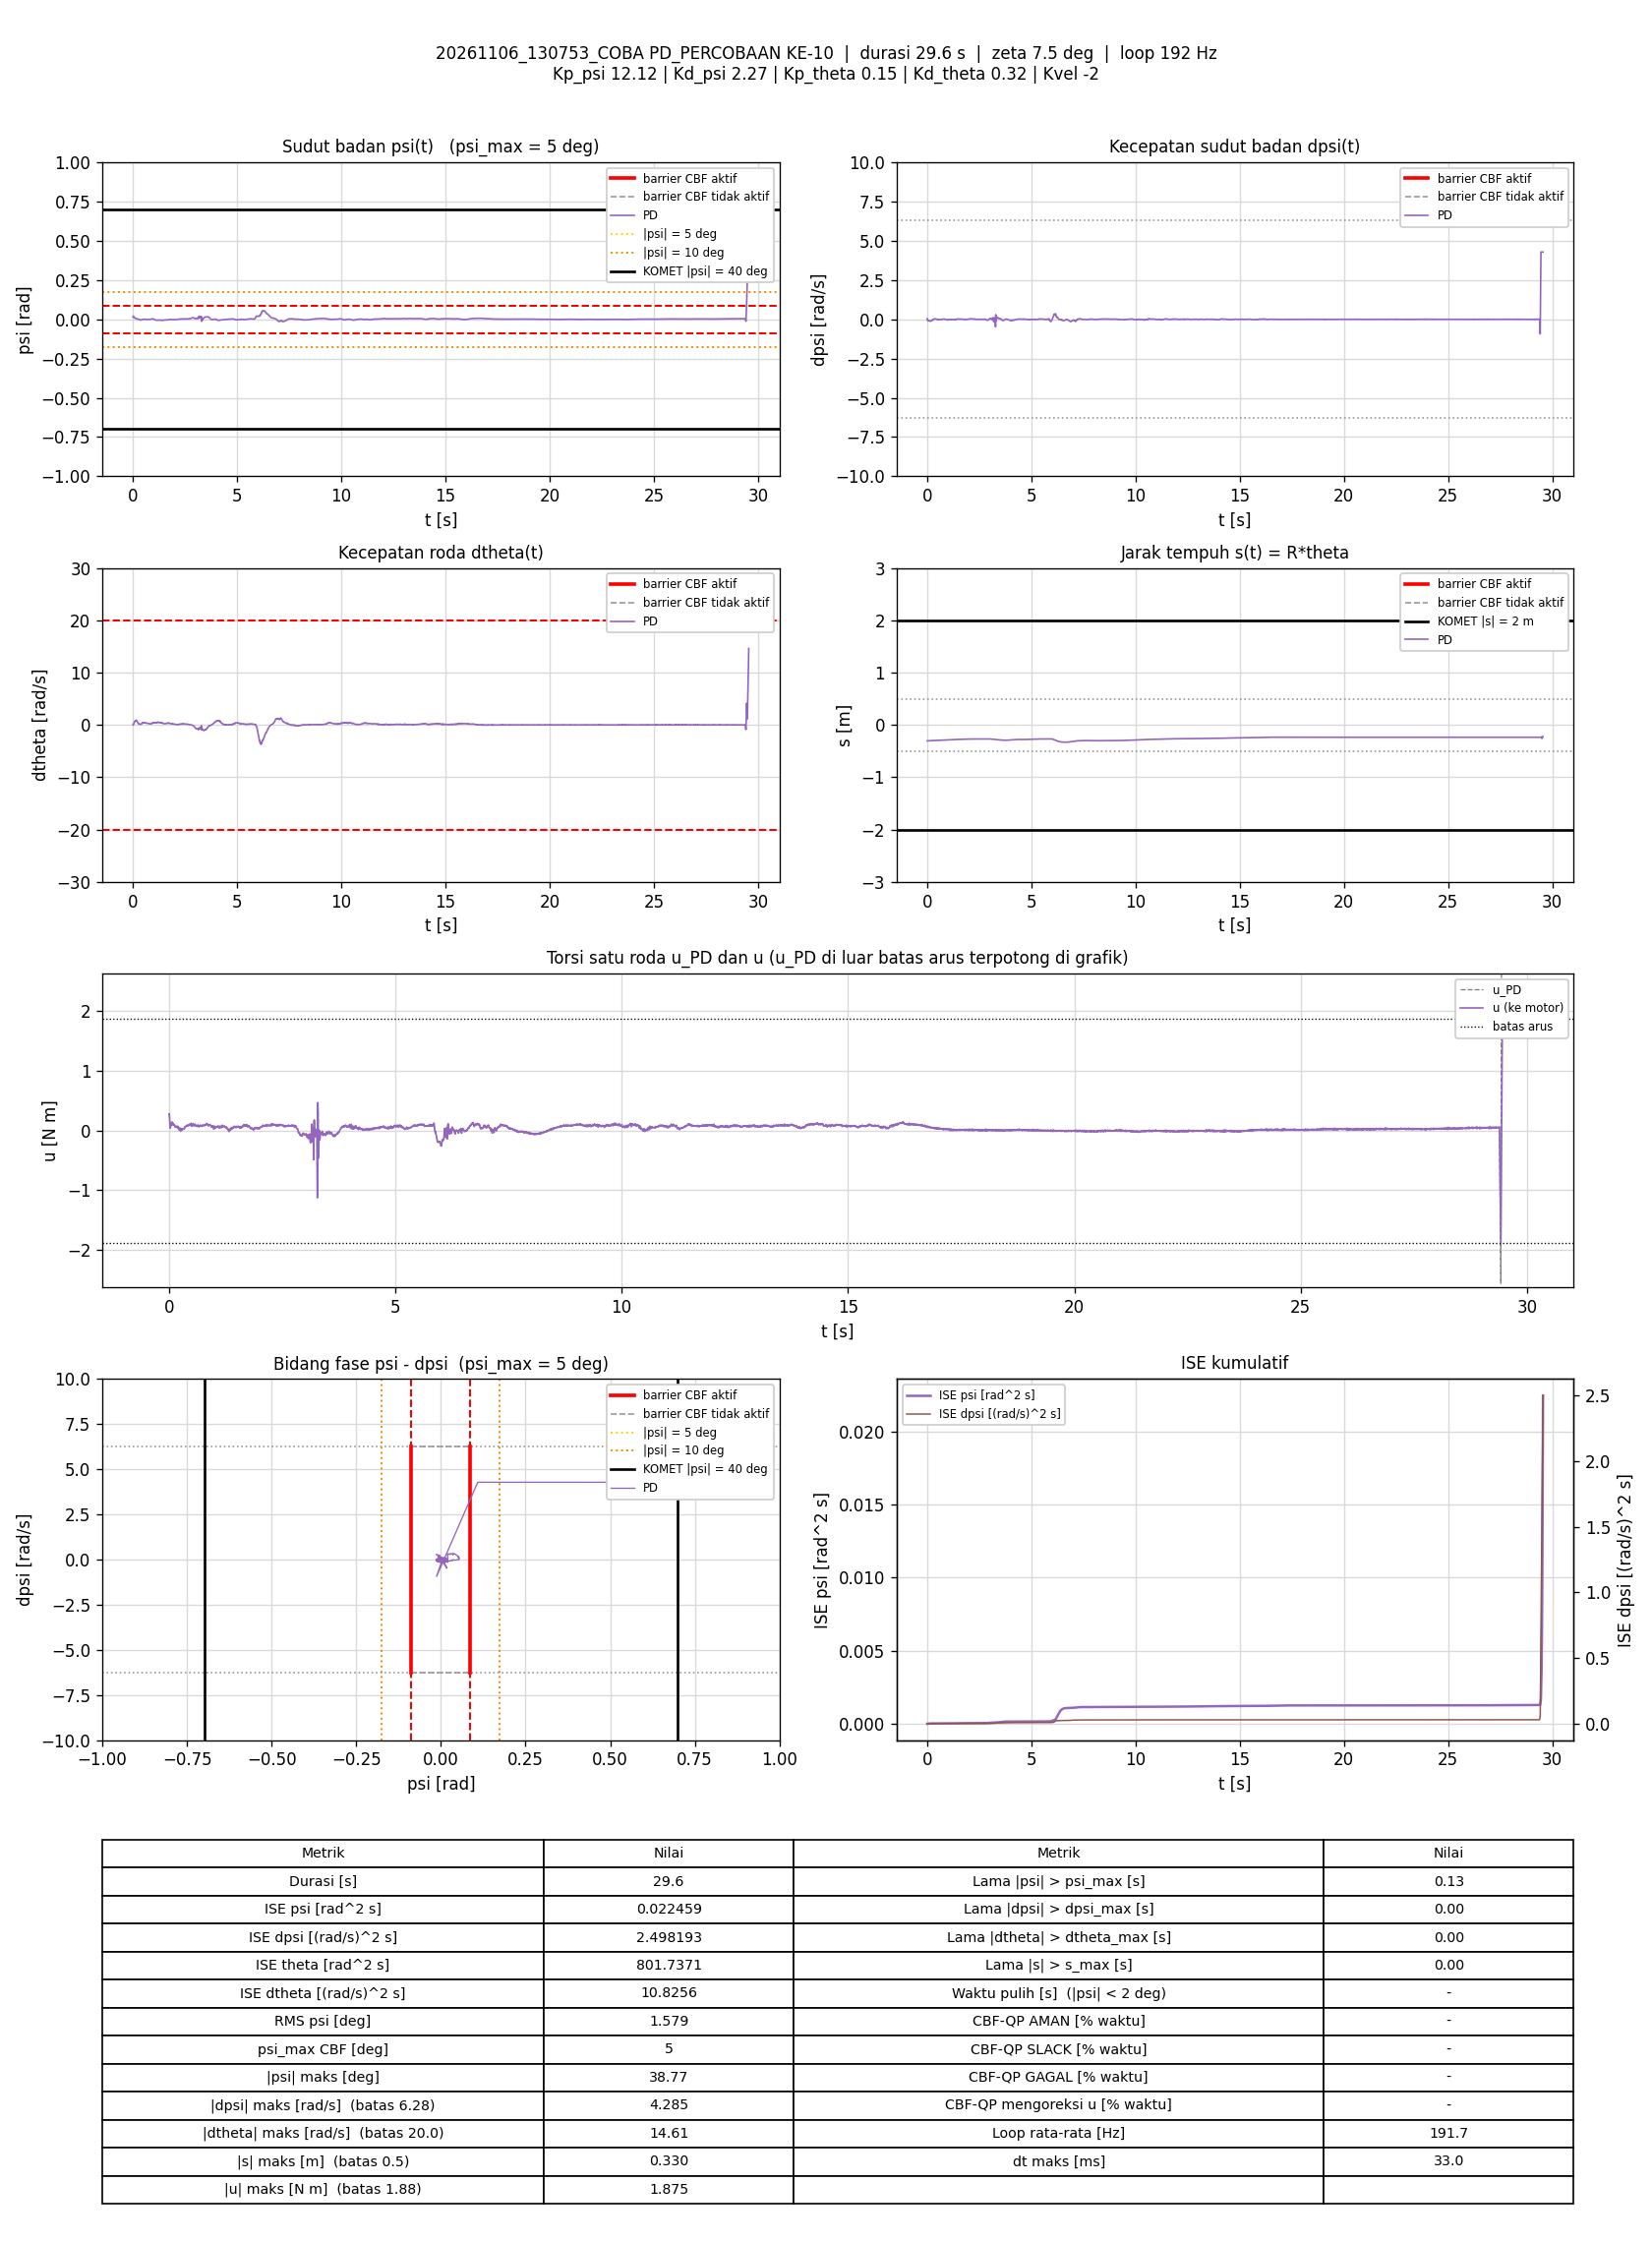

Source data for this figure (header and first rows):
t_s, theta_rad, dtheta_rad_s, psi_rad, dpsi_rad_s, error_theta, error_dtheta, error_psi, error_dpsi, u_PD_Nm, u_Nm, status_cbf, dorong_N, ISE_theta, ISE_dtheta, ISE_psi, ISE_dpsi, Kp_psi, Kd_psi, Kp_theta, Kd_theta, Kvel, Alpha_1, Alpha_2
0.005798, -6.117, 0.05194, 0.01395, 0.03941, 6.117, -0.05194, -0.01395, -0.03941, 0.2751, 0.2751, -, 0, 0.217, 1.5641096e-05, 1.1278007e-06, 9.0036049e-06, 12.12, 2.27, 0.15, 0.32, -2, 7.42, 8.45
0.01078, -6.117, 0.04589, 0.01442, 0.03994, 6.117, -0.04589, -0.01442, -0.03994, 0.2801, 0.2801, -, 0, 0.4034, 2.6136498e-05, 2.1635233e-06, 1.6953401e-05, 12.12, 2.27, 0.15, 0.32, -2, 7.42, 8.45
0.01575, -6.114, -0.005867, 0.01773, -0.002961, 6.114, 0.005867, -0.01773, 0.002961, 0.2063, 0.2063, -, 0, 0.5893, 2.6307685e-05, 3.726371e-06, 1.6996986e-05, 12.12, 2.27, 0.15, 0.32, -2, 7.42, 8.45
0.02076, -6.11, -0.01108, 0.01981, -0.05865, 6.11, 0.01108, -0.01981, 0.05865, 0.1034, 0.1034, -, 0, 0.7764, 2.6922491e-05, 5.691946e-06, 3.4233304e-05, 12.12, 2.27, 0.15, 0.32, -2, 7.42, 8.45
0.02587, -6.107, 0.05485, 0.0205, -0.09822, 6.107, -0.05485, -0.0205, 0.09822, 0.04307, 0.04307, -, 0, 0.9666, 4.2269258e-05, 7.8358718e-06, 8.3442059e-05, 12.12, 2.27, 0.15, 0.32, -2, 7.42, 8.45
0.03089, -6.105, 0.1279, 0.01971, -0.1053, 6.105, -0.1279, -0.01971, 0.1053, 0.04086, 0.04086, -, 0, 1.154, 0.0001244, 9.7887748e-06, 0.0001391, 12.12, 2.27, 0.15, 0.32, -2, 7.42, 8.45
0.03576, -6.103, 0.2131, 0.01816, -0.1028, 6.103, -0.2131, -0.01816, 0.1028, 0.05501, 0.05501, -, 0, 1.335, 0.0003454, 1.1393368e-05, 0.0001905, 12.12, 2.27, 0.15, 0.32, -2, 7.42, 8.45
0.04166, -6.102, 0.2889, 0.0164, -0.0885, 6.102, -0.2889, -0.0164, 0.0885, 0.09039, 0.09039, -, 0, 1.555, 0.0008381, 1.2981787e-05, 0.0002368, 12.12, 2.27, 0.15, 0.32, -2, 7.42, 8.45
0.04675, -6.1, 0.354, 0.01495, -0.07477, 6.1, -0.354, -0.01495, 0.07477, 0.1247, 0.1247, -, 0, 1.744, 0.001476, 1.4120213e-05, 0.0002652, 12.12, 2.27, 0.15, 0.32, -2, 7.42, 8.45
0.05276, -6.098, 0.385, 0.0139, -0.0817, 6.098, -0.385, -0.0139, 0.0817, 0.1062, 0.1062, -, 0, 1.968, 0.002367, 1.5281419e-05, 0.0003053, 12.12, 2.27, 0.15, 0.32, -2, 7.42, 8.45
0.05867, -6.095, 0.4022, 0.01338, -0.0857, 6.095, -0.4022, -0.01338, 0.0857, 0.09639, 0.09639, -, 0, 2.187, 0.003322, 1.6338593e-05, 0.0003487, 12.12, 2.27, 0.15, 0.32, -2, 7.42, 8.45
0.06383, -6.092, 0.4592, 0.01213, -0.08596, 6.092, -0.4592, -0.01213, 0.08596, 0.09879, 0.09879, -, 0, 2.379, 0.00441, 1.709745e-05, 0.0003868, 12.12, 2.27, 0.15, 0.32, -2, 7.42, 8.45
0.06876, -6.089, 0.4997, 0.01105, -0.07983, 6.089, -0.4997, -0.01105, 0.07983, 0.1126, 0.1126, -, 0, 2.561, 0.005641, 1.769951e-05, 0.0004182, 12.12, 2.27, 0.15, 0.32, -2, 7.42, 8.45
0.07375, -6.086, 0.5592, 0.01012, -0.07104, 6.086, -0.5592, -0.01012, 0.07104, 0.1403, 0.1403, -, 0, 2.746, 0.007203, 1.8210796e-05, 0.0004435, 12.12, 2.27, 0.15, 0.32, -2, 7.42, 8.45
0.07866, -6.083, 0.5852, 0.00943, -0.07237, 6.083, -0.5852, -0.00943, 0.07237, 0.1373, 0.1373, -, 0, 2.928, 0.008883, 1.8646981e-05, 0.0004692, 12.12, 2.27, 0.15, 0.32, -2, 7.42, 8.45
0.08475, -6.079, 0.6075, 0.009287, -0.07997, 6.079, -0.6075, -0.009287, 0.07997, 0.1254, 0.1254, -, 0, 3.153, 0.01113, 1.9172838e-05, 0.0005081, 12.12, 2.27, 0.15, 0.32, -2, 7.42, 8.45
0.08984, -6.075, 0.5941, 0.008799, -0.08916, 6.075, -0.5941, -0.008799, 0.08916, 0.09436, 0.09436, -, 0, 3.341, 0.01293, 1.9566633e-05, 0.0005486, 12.12, 2.27, 0.15, 0.32, -2, 7.42, 8.45
0.09487, -6.07, 0.6885, 0.008377, -0.09436, 6.07, -0.6885, -0.008377, 0.09436, 0.1077, 0.1077, -, 0, 3.526, 0.01531, 1.9919757e-05, 0.0005934, 12.12, 2.27, 0.15, 0.32, -2, 7.42, 8.45
0.09975, -6.066, 0.6933, 0.007628, -0.09742, 6.066, -0.6933, -0.007628, 0.09742, 0.09316, 0.09316, -, 0, 3.706, 0.01766, 2.0203911e-05, 0.0006397, 12.12, 2.27, 0.15, 0.32, -2, 7.42, 8.45
0.1048, -6.062, 0.7309, 0.007155, -0.09542, 6.062, -0.7309, -0.007155, 0.09542, 0.104, 0.104, -, 0, 3.89, 0.02033, 2.0459992e-05, 0.0006853, 12.12, 2.27, 0.15, 0.32, -2, 7.42, 8.45
0.1098, -6.058, 0.748, 0.006584, -0.09702, 6.058, -0.748, -0.006584, 0.09702, 0.09893, 0.09893, -, 0, 4.073, 0.02313, 2.0676729e-05, 0.0007323, 12.12, 2.27, 0.15, 0.32, -2, 7.42, 8.45
0.1149, -6.054, 0.7655, 0.006269, -0.09849, 6.054, -0.7655, -0.006269, 0.09849, 0.09736, 0.09736, -, 0, 4.26, 0.02612, 2.0877238e-05, 0.0007818, 12.12, 2.27, 0.15, 0.32, -2, 7.42, 8.45
0.1208, -6.048, 0.8037, 0.006042, -0.1039, 6.048, -0.8037, -0.006042, 0.1039, 0.09445, 0.09445, -, 0, 4.476, 0.02993, 2.1092415e-05, 0.0008455, 12.12, 2.27, 0.15, 0.32, -2, 7.42, 8.45
0.1257, -6.043, 0.7931, 0.006035, -0.1063, 6.043, -0.7931, -0.006035, 0.1063, 0.08552, 0.08552, -, 0, 4.655, 0.03301, 2.1271102e-05, 0.000901, 12.12, 2.27, 0.15, 0.32, -2, 7.42, 8.45
0.1308, -6.037, 0.8402, 0.006315, -0.1165, 6.037, -0.8402, -0.006315, 0.1165, 0.08101, 0.08101, -, 0, 4.841, 0.03662, 2.1474748e-05, 0.0009703, 12.12, 2.27, 0.15, 0.32, -2, 7.42, 8.45
0.1359, -6.032, 0.8318, 0.006334, -0.1258, 6.032, -0.8318, -0.006334, 0.1258, 0.05737, 0.05737, -, 0, 5.028, 0.04017, 2.1680815e-05, 0.001052, 12.12, 2.27, 0.15, 0.32, -2, 7.42, 8.45
0.1409, -6.027, 0.8469, 0.006109, -0.1287, 6.027, -0.8469, -0.006109, 0.1287, 0.05281, 0.05281, -, 0, 5.209, 0.04373, 2.1866174e-05, 0.001134, 12.12, 2.27, 0.15, 0.32, -2, 7.42, 8.45
0.1458, -6.022, 0.8816, 0.005461, -0.1279, 6.022, -0.8816, -0.005461, 0.1279, 0.05791, 0.05791, -, 0, 5.388, 0.04758, 2.2013757e-05, 0.001215, 12.12, 2.27, 0.15, 0.32, -2, 7.42, 8.45
0.1517, -6.018, 0.8852, 0.004784, -0.1229, 6.018, -0.8852, -0.004784, 0.1229, 0.06233, 0.06233, -, 0, 5.6, 0.05218, 2.2148054e-05, 0.001303, 12.12, 2.27, 0.15, 0.32, -2, 7.42, 8.45
0.1578, -6.012, 0.8838, 0.004549, -0.1189, 6.012, -0.8838, -0.004549, 0.1189, 0.06812, 0.06812, -, 0, 5.82, 0.05693, 2.2273897e-05, 0.001389, 12.12, 2.27, 0.15, 0.32, -2, 7.42, 8.45
0.1637, -6.007, 0.8644, 0.004153, -0.1174, 6.007, -0.8644, -0.004153, 0.1174, 0.06042, 0.06042, -, 0, 6.033, 0.06134, 2.2375648e-05, 0.001471, 12.12, 2.27, 0.15, 0.32, -2, 7.42, 8.45
0.1697, -6.002, 0.8553, 0.003753, -0.1133, 6.002, -0.8553, -0.003753, 0.1133, 0.06204, 0.06204, -, 0, 6.249, 0.06572, 2.2460111e-05, 0.001548, 12.12, 2.27, 0.15, 0.32, -2, 7.42, 8.45
0.1748, -5.997, 0.858, 0.003299, -0.1083, 5.997, -0.858, -0.003299, 0.1083, 0.06858, 0.06858, -, 0, 6.432, 0.06947, 2.2515533e-05, 0.001607, 12.12, 2.27, 0.15, 0.32, -2, 7.42, 8.45
0.1798, -5.993, 0.8344, 0.003071, -0.1021, 5.993, -0.8344, -0.003071, 0.1021, 0.07251, 0.07251, -, 0, 6.612, 0.07296, 2.2562734e-05, 0.00166, 12.12, 2.27, 0.15, 0.32, -2, 7.42, 8.45
0.1848, -5.989, 0.7965, 0.002901, -0.1022, 5.989, -0.7965, -0.002901, 0.1022, 0.058, 0.058, -, 0, 6.792, 0.07613, 2.2604822e-05, 0.001712, 12.12, 2.27, 0.15, 0.32, -2, 7.42, 8.45
0.1898, -5.986, 0.7447, 0.002659, -0.1008, 5.986, -0.7447, -0.002659, 0.1008, 0.04183, 0.04183, -, 0, 6.971, 0.0789, 2.2640165e-05, 0.001763, 12.12, 2.27, 0.15, 0.32, -2, 7.42, 8.45
0.1957, -5.983, 0.7206, 0.002188, -0.09382, 5.983, -0.7206, -0.002188, 0.09382, 0.04414, 0.04414, -, 0, 7.182, 0.08197, 2.2668448e-05, 0.001815, 12.12, 2.27, 0.15, 0.32, -2, 7.42, 8.45
0.2008, -5.981, 0.6815, 0.001593, -0.07944, 5.981, -0.6815, -0.001593, 0.07944, 0.05708, 0.05708, -, 0, 7.365, 0.08435, 2.268144e-05, 0.001847, 12.12, 2.27, 0.15, 0.32, -2, 7.42, 8.45
0.2058, -5.977, 0.6771, 0.001271, -0.07171, 5.977, -0.6771, -0.001271, 0.07171, 0.06929, 0.06929, -, 0, 7.543, 0.08663, 2.2689467e-05, 0.001872, 12.12, 2.27, 0.15, 0.32, -2, 7.42, 8.45
0.2108, -5.975, 0.6114, 0.001433, -0.06864, 5.975, -0.6114, -0.001433, 0.06864, 0.05721, 0.05721, -, 0, 7.724, 0.08853, 2.2699894e-05, 0.001896, 12.12, 2.27, 0.15, 0.32, -2, 7.42, 8.45
0.2158, -5.973, 0.5398, 0.001729, -0.07144, 5.973, -0.5398, -0.001729, 0.07144, 0.03152, 0.03152, -, 0, 7.9, 0.08996, 2.2714604e-05, 0.001921, 12.12, 2.27, 0.15, 0.32, -2, 7.42, 8.45
0.2208, -5.97, 0.5309, 0.001777, -0.07504, 5.97, -0.5309, -0.001777, 0.07504, 0.0211, 0.0211, -, 0, 8.081, 0.09139, 2.2730635e-05, 0.00195, 12.12, 2.27, 0.15, 0.32, -2, 7.42, 8.45
0.2258, -5.969, 0.4895, 0.001361, -0.07051, 5.969, -0.4895, -0.001361, 0.07051, 0.01309, 0.01309, -, 0, 8.256, 0.09257, 2.273976e-05, 0.001975, 12.12, 2.27, 0.15, 0.32, -2, 7.42, 8.45
0.2308, -5.967, 0.4708, 0.0008861, -0.05918, 5.967, -0.4708, -0.0008861, 0.05918, 0.02703, 0.02703, -, 0, 8.434, 0.09368, 2.2743687e-05, 0.001992, 12.12, 2.27, 0.15, 0.32, -2, 7.42, 8.45
0.2358, -5.966, 0.4334, 0.0003164, -0.05186, 5.966, -0.4334, -0.0003164, 0.05186, 0.02481, 0.02481, -, 0, 8.612, 0.09462, 2.2744188e-05, 0.002006, 12.12, 2.27, 0.15, 0.32, -2, 7.42, 8.45
0.2408, -5.965, 0.39, 0.0005002, -0.0404, 5.965, -0.39, -0.0005002, 0.0404, 0.03915, 0.03915, -, 0, 8.79, 0.09538, 2.2745439e-05, 0.002014, 12.12, 2.27, 0.15, 0.32, -2, 7.42, 8.45
0.2458, -5.963, 0.3676, 0.0007627, -0.038, 5.963, -0.3676, -0.0007627, 0.038, 0.04062, 0.04062, -, 0, 8.968, 0.09605, 2.2748347e-05, 0.002021, 12.12, 2.27, 0.15, 0.32, -2, 7.42, 8.45
0.2507, -5.961, 0.3301, 0.001146, -0.04813, 5.961, -0.3301, -0.001146, 0.04813, 0.01027, 0.01027, -, 0, 9.145, 0.0966, 2.2754887e-05, 0.002032, 12.12, 2.27, 0.15, 0.32, -2, 7.42, 8.45
0.256, -5.96, 0.3044, 0.001408, -0.05532, 5.96, -0.3044, -0.001408, 0.05532, -0.0111, -0.0111, -, 0, 9.331, 0.09708, 2.2765252e-05, 0.002048, 12.12, 2.27, 0.15, 0.32, -2, 7.42, 8.45
0.2618, -5.959, 0.2798, 0.0008125, -0.04799, 5.959, -0.2798, -0.0008125, 0.04799, -0.009563, -0.009563, -, 0, 9.537, 0.09754, 2.2769078e-05, 0.002062, 12.12, 2.27, 0.15, 0.32, -2, 7.42, 8.45
0.2668, -5.958, 0.3029, -0.0001049, -0.03307, 5.958, -0.3029, 0.0001049, 0.03307, 0.02057, 0.02057, -, 0, 9.714, 0.09799, 2.2769133e-05, 0.002067, 12.12, 2.27, 0.15, 0.32, -2, 7.42, 8.45
0.2718, -5.958, 0.2764, -0.0008681, -0.02308, 5.958, -0.2764, 0.0008681, 0.02308, 0.02553, 0.02553, -, 0, 9.891, 0.09838, 2.2772897e-05, 0.00207, 12.12, 2.27, 0.15, 0.32, -2, 7.42, 8.45
0.2777, -5.957, 0.2599, -0.001142, -0.01802, 5.957, -0.2599, 0.001142, 0.01802, 0.02844, 0.02844, -, 0, 10.1, 0.09877, 2.278061e-05, 0.002072, 12.12, 2.27, 0.15, 0.32, -2, 7.42, 8.45
0.2828, -5.956, 0.2193, -0.001, -0.01921, 5.956, -0.2193, 0.001, 0.01921, 0.01443, 0.01443, -, 0, 10.28, 0.09902, 2.2785736e-05, 0.002074, 12.12, 2.27, 0.15, 0.32, -2, 7.42, 8.45
0.2879, -5.956, 0.2005, -0.001199, -0.01788, 5.956, -0.2005, 0.001199, 0.01788, 0.009047, 0.009047, -, 0, 10.46, 0.09923, 2.2793105e-05, 0.002075, 12.12, 2.27, 0.15, 0.32, -2, 7.42, 8.45
0.2929, -5.955, 0.216, -0.001585, -0.01135, 5.955, -0.216, 0.001585, 0.01135, 0.02413, 0.02413, -, 0, 10.64, 0.09946, 2.280573e-05, 0.002076, 12.12, 2.27, 0.15, 0.32, -2, 7.42, 8.45
0.2978, -5.956, 0.1688, -0.001959, -0.005225, 5.956, -0.1688, 0.001959, 0.005225, 0.01842, 0.01842, -, 0, 10.81, 0.0996, 2.2824235e-05, 0.002076, 12.12, 2.27, 0.15, 0.32, -2, 7.42, 8.45
0.3028, -5.955, 0.1742, -0.002012, -0.0008289, 5.955, -0.1742, 0.002012, 0.0008289, 0.02947, 0.02947, -, 0, 10.99, 0.09975, 2.2844786e-05, 0.002076, 12.12, 2.27, 0.15, 0.32, -2, 7.42, 8.45
0.3087, -5.954, 0.1643, -0.002077, -0.001895, 5.954, -0.1643, 0.002077, 0.001895, 0.0231, 0.0231, -, 0, 11.2, 0.09991, 2.2870099e-05, 0.002076, 12.12, 2.27, 0.15, 0.32, -2, 7.42, 8.45
0.3138, -5.953, 0.155, -0.002069, -0.001895, 5.953, -0.155, 0.002069, 0.001895, 0.02023, 0.02023, -, 0, 11.38, 0.1, 2.2891759e-05, 0.002076, 12.12, 2.27, 0.15, 0.32, -2, 7.42, 8.45
... 5,605 more rows
